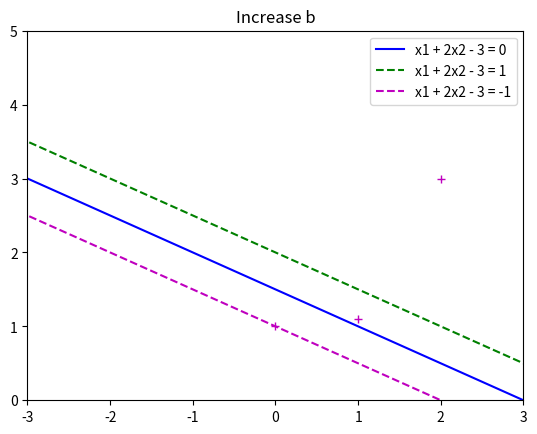

Source code (Python):
import numpy as np
import pandas as pd
import matplotlib.pyplot as plt
%matplotlib inline

# Suppose w1 = 1, w2 = 2, and b = -3, draw the above
# three lines on a graph.
w1, w2, b = 1, 2, -3
x1_coordinates = np.array([-5, 5])

# plot w1 * x1 + w2 * x2 + b = 0


# plot w1 * x1 + w2 *x2 + b = 1


# plot w1 * x1 + w2 *x2 + b = -1



plt.xlim([-3, 3])
plt.ylim([0, 5])
plt.title("Original Curve")
plt.legend()

# Suppose w1 = 1, w2 = 2, and b = -3, decide the 
# class of: 
# 1) x_1 = 0, x_2 = 1; 
# 2) x_1 = 2, x_2 = 3;
# 3) x_1 = 1, x_2 = 1.1.

w1, w2, b = 1, 2, -3

# Write a function predict_SVM(w1, w2, b, x1, x2) that
# returns the class prediction.

def predict_SVM(w1, w2, b, x1, x2):
    
    pass

# Apply predict_SVM() to these cases:
# 2)
x1, x2 = 2, 3


# 3)
x1, x2 = 1, 1.1



# Plot the points together with three decision lines.

# Suppose w1 = 1, w2 = 2, and b = -3, draw the above
# three lines on a graph.
w1, w2, b = 1, 2, -3
x1_coordinates = np.array([-5, 5])

# w1 * x1 + w2 * x2 + b = 0
x2_coordinates = (-w1 * x1_coordinates - b) / w2
plt.plot(x1_coordinates, x2_coordinates, 'b-', label="x1 + 2x2 - 3 = 0")

# w1 * x1 + w2 *x2 + b = 1
x2_coordinates_1 = (-w1 * x1_coordinates - b + 1) / w2
plt.plot(x1_coordinates, x2_coordinates_1, 'g--', label="x1 + 2x2 - 3 = 1")

# w1 * x1 + w2 *x2 + b = -1
x2_coordinates_1 = (-w1 * x1_coordinates - b - 1) / w2
plt.plot(x1_coordinates, x2_coordinates_1, 'm--', label="x1 + 2x2 - 3 = -1")

# Plot the above three points
x1 = [0, 2, 1]
x2 = [1, 3, 1.1]
plt.plot(x1, x2, 'm+')

plt.xlim([-3, 3])
plt.ylim([0, 5])
plt.legend()

# In the previous model, increase w1 from 1 to 2,
# and plot the new decision margin.
# lines are: 2 * x1 + 2 * x2 - 3 = (0, 1, -1)

w1, w2, b = 2, 2, -3
x1_coordinates = np.array([-5, 5])
# plot w1 * x1 + w2 * x2 + b = 0


# plot w1 * x1 + w2 *x2 + b = 1


# plot w1 * x1 + w2 *x2 + b = -1

plt.title(r"Increase $w_1$")
plt.xlim([-3, 3])
plt.ylim([0, 5])
plt.legend()

# Decrease w2 from 2 to 1 from the original model,
# and plot the new decision margin.

w1, w2, b = 1, 1, -3
x1_coordinates = np.array([-5, 5])

# Plot the lines


plt.title(r"Decrease w2")
plt.xlim([-3, 3])
plt.ylim([0, 5])
plt.legend()

# Change b from -3 to -2 from the original model,
# and plot the new decision margin

w1, w2, b = 1, 2, -2
x1_coordinates = np.array([-5, 5])

# Plot the lines


plt.title(r"Increase b")
plt.xlim([-3, 3])
plt.ylim([0, 5])
plt.legend()

# Exercise: Plot the graph of the hinge function
# h(t) = max(0, 1 - t) 





